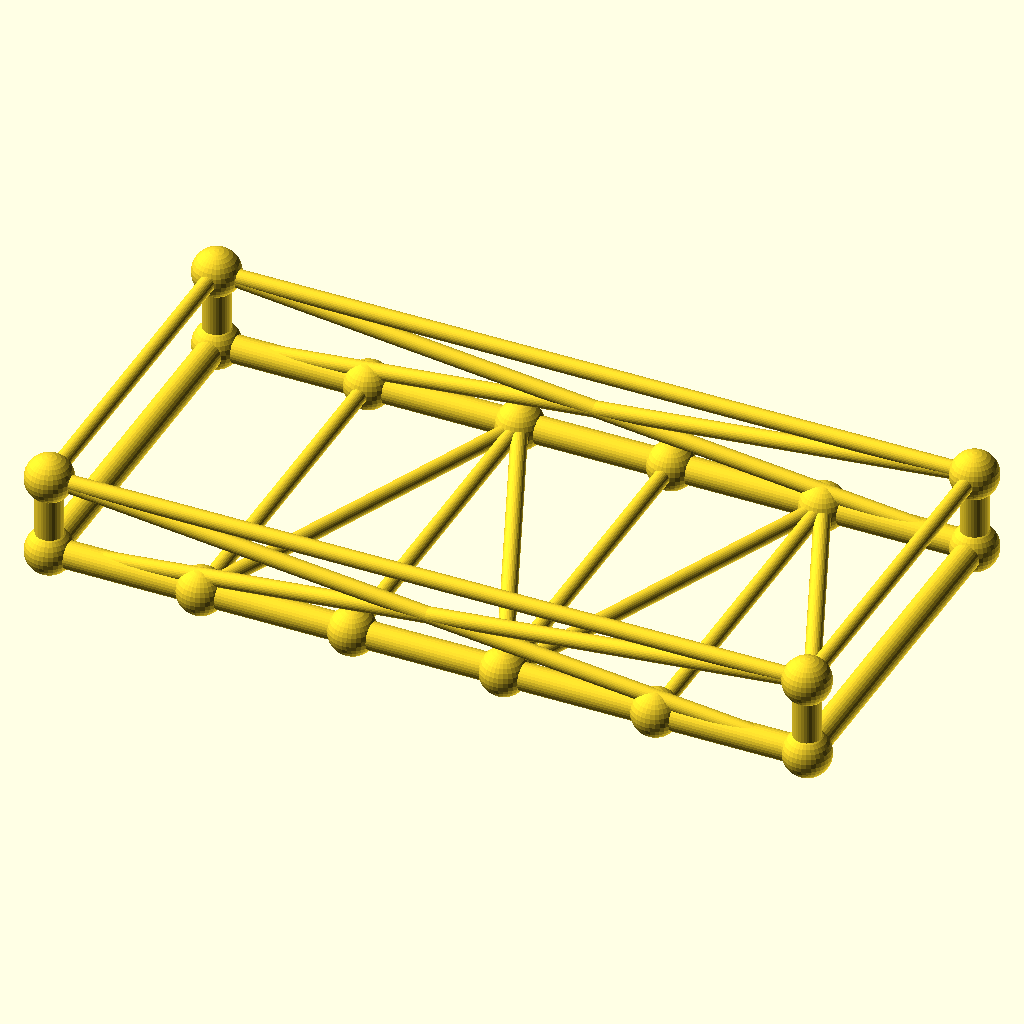
Cell 1 — every parameter at its default value.
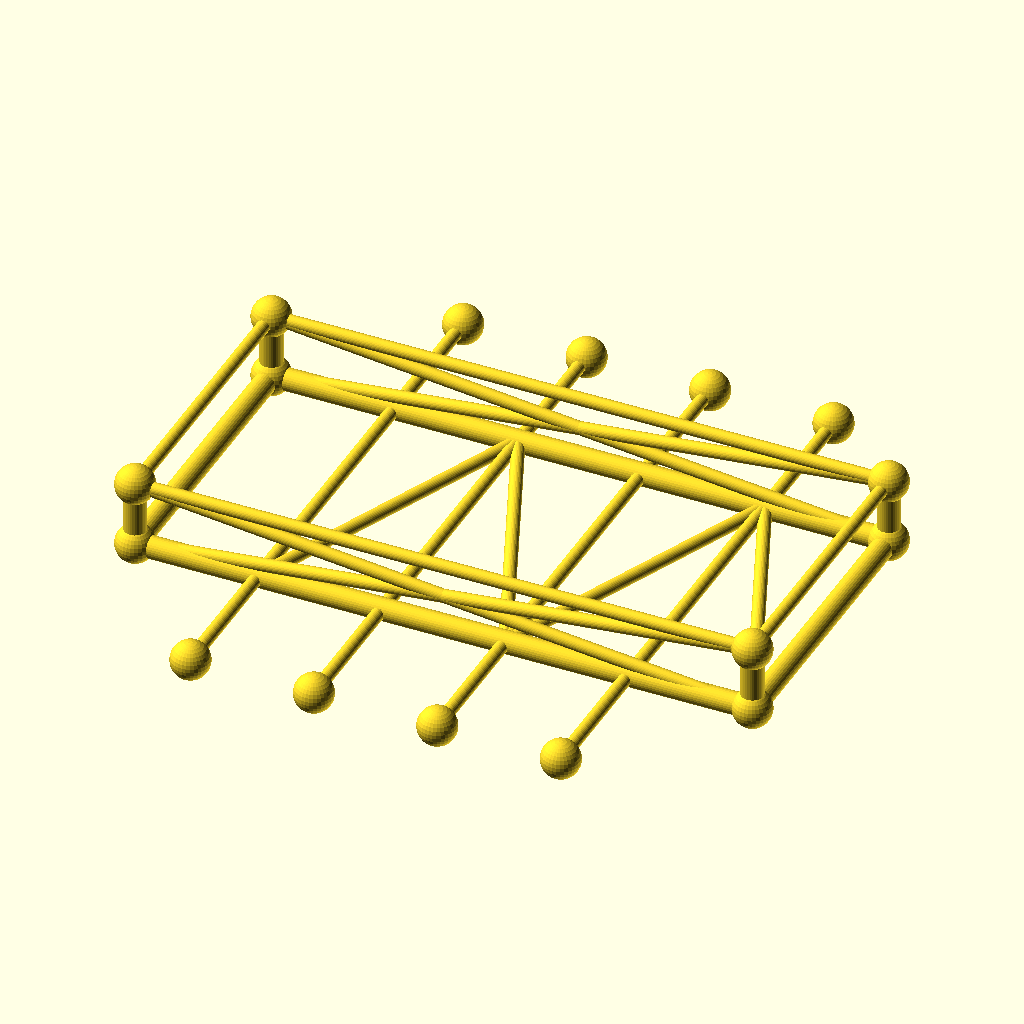
Cell 2: frame_w = 180 (everything else at default).
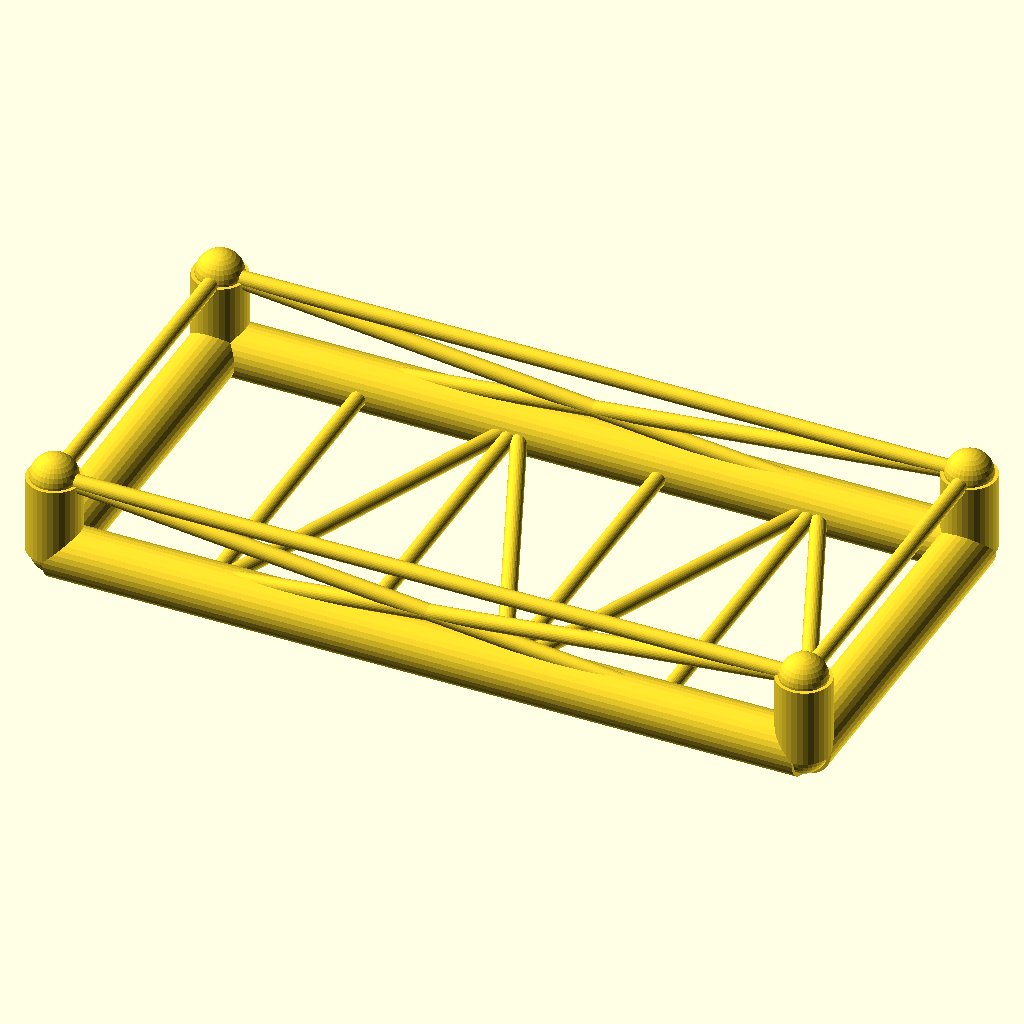
Cell 3: chord_r = 6.8 (everything else at default).
All cells are drawn from the same view direction (rotation 55°, 0°, 25°, orthographic, colour scheme Cornfield), but the view is re-fitted for each cell, so position and scale can differ between cells as well as the parameter.
OpenSCAD source file optional_data/data/gen3/chassisframes/part_0073.scad:
$fn = 32;

// ----------------------------------------------------------------------
// Chassis frame: 190 x 90 mm, 20 mm tall, 4 cross members
// ----------------------------------------------------------------------

// --- parameters (mm) ---
frame_l = 190;            // frame length, X
frame_w = 90;             // frame width, Y
frame_h = 20;             // frame height, Z
crossings = 4;            // number of cross members
chord_r = 3.4;            // main tube radius
diag_r = 2;               // brace radius
joint_r = 5.92;           // joint ball radius

cross_x = [-57, -19, 19, 57];
floor_nodes = [[-57, -45, 0], [-19, 45, 0], [19, -45, 0], [57, 45, 0]];
bottom = [[-95, -45, 0], [95, -45, 0], [95, 45, 0], [-95, 45, 0]];
top = [[-95, -45, 20], [95, -45, 20], [95, 45, 20], [-95, 45, 20]];

module member(a, b, r) {
  /* rod: cylinder from joint a to joint b */
  d = b - a;
  length = norm(d);
  translate(a) rotate([0, acos(d[2] / length), atan2(d[1], d[0])])
    cylinder(h = length, r = r);
}

module joint(p, r) {
  /* ball at the joint centre */
  translate(p) sphere(r = r);
}

/* bottom rails, one member per side */
member(bottom[0], bottom[1], chord_r);
member(bottom[1], bottom[2], chord_r);
member(bottom[2], bottom[3], chord_r);
member(bottom[3], bottom[0], chord_r);
/* cross members */
for (i = [0 : crossings - 1]) {
  member([cross_x[i], -frame_w / 2, 0], [cross_x[i], frame_w / 2, 0], diag_r);
}
/* floor zig-zag brace between the cross member ends */
member(bottom[0], floor_nodes[0], diag_r);
for (i = [0 : crossings - 2]) member(floor_nodes[i], floor_nodes[i + 1], diag_r);
member(floor_nodes[crossings - 1], bottom[1], diag_r);
/* corner posts and top ring */
for (c = [0 : 3]) member(bottom[c], top[c], chord_r);
member(top[0], top[1], diag_r);
member(top[1], top[2], diag_r);
member(top[2], top[3], diag_r);
member(top[3], top[0], diag_r);
/* face crosses on the two long sides */
member(bottom[0], top[1], diag_r);
member(top[0], bottom[1], diag_r);
member(bottom[3], top[2], diag_r);
member(top[3], bottom[2], diag_r);
/* joint balls */
for (c = [0 : 3]) joint(bottom[c], joint_r);
for (c = [0 : 3]) joint(top[c], joint_r);
for (i = [0 : crossings - 1]) joint([cross_x[i], -frame_w / 2, 0], joint_r);
for (i = [0 : crossings - 1]) joint([cross_x[i], frame_w / 2, 0], joint_r);
Parameter table extracted from the source (name, type, default, range or options):
frame_l: number, default 190
frame_w: number, default 90
frame_h: number, default 20
crossings: number, default 4
chord_r: number, default 3.4
diag_r: number, default 2
joint_r: number, default 5.92
cross_x: vector, default [-57, -19, 19, 57]
